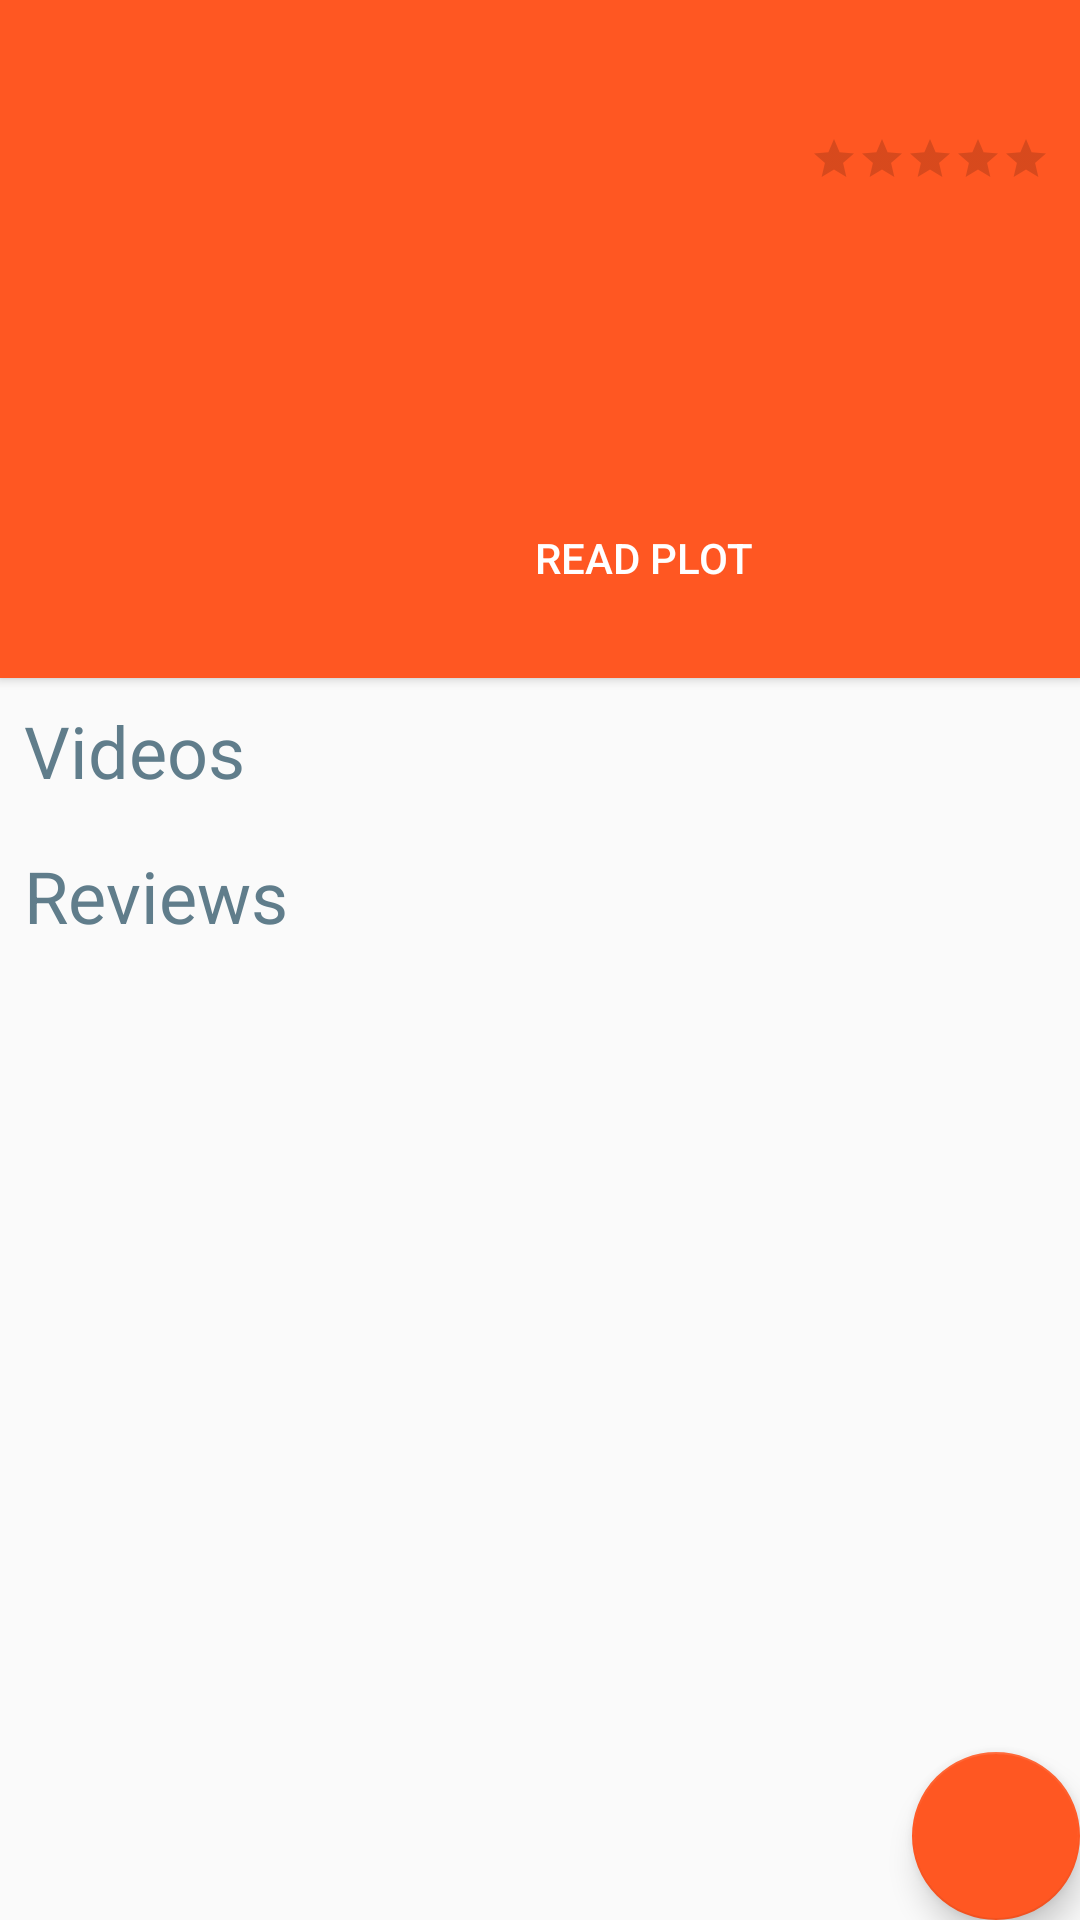

Android layout source for this screen:
<!-- AndroidManifest.xml: activity theme AppTheme -->
<!-- res/layout/movie_detail.xml -->
<FrameLayout
    android:id="@+id/movie_detail"
    xmlns:android="http://schemas.android.com/apk/res/android"
    xmlns:tools="http://schemas.android.com/tools"
    android:layout_width="match_parent"
    android:layout_height="match_parent"
    tools:context=".fragment.MovieDetailFragment">

    <ScrollView
        android:id="@+id/scrollView"
        android:layout_width="match_parent"
        android:layout_height="match_parent">

        <LinearLayout
            android:layout_width="match_parent"
            android:layout_height="match_parent"
            android:orientation="vertical">

            <LinearLayout
                android:layout_width="match_parent"
                android:layout_height="wrap_content"
                android:background="@color/accent"
                android:elevation="2dp"
                android:orientation="vertical"
                android:padding="8dp">

                <LinearLayout
                    android:layout_width="match_parent"
                    android:layout_height="90dp"
                    android:gravity="center_vertical"
                    android:orientation="horizontal">


                    <TextView
                        android:id="@+id/textViewTitle"
                        android:layout_width="0dp"
                        android:layout_height="wrap_content"
                        android:layout_weight="1"
                        android:ellipsize="end"
                        android:maxLines="2"
                        android:textColor="@color/white"
                        android:textSize="24sp"/>


                    <RatingBar
                        android:id="@+id/ratingBar"
                        style="?attr/ratingBarStyleSmall"
                        android:layout_width="wrap_content"
                        android:layout_height="wrap_content"
                        android:numStars="5"/>

                    <TextView
                        android:id="@+id/textViewRating"
                        android:layout_width="wrap_content"
                        android:layout_height="wrap_content"
                        android:textColor="@color/white"
                        android:layout_marginLeft="2dp"
                        android:textSize="18sp"
                        />


                </LinearLayout>

                <LinearLayout
                    android:id="@+id/expandableLinearLayout"
                    android:layout_width="match_parent"
                    android:layout_height="wrap_content"
                    android:minHeight="120dp"
                    android:orientation="horizontal">

                    <ImageView
                        android:id="@+id/imageViewPoster"
                        android:layout_width="150dp"
                        android:layout_height="match_parent"
                        android:maxHeight="200dp"
                        android:scaleType="fitCenter"/>


                    <LinearLayout
                        android:layout_width="0dp"
                        android:layout_height="match_parent"
                        android:layout_weight="1"
                        android:orientation="vertical"
                        android:padding="8dp">

                        <FrameLayout
                            android:layout_width="match_parent"
                            android:layout_height="0dp"
                            android:layout_weight="1"
                            >

                            <TextView
                                android:id="@+id/textViewPlot"
                                android:layout_width="match_parent"
                                android:layout_height="match_parent"
                                android:ellipsize="end"
                                android:maxLines="4"
                                android:textColor="@color/white"
                                android:textSize="18sp"
                                />
                        </FrameLayout>

                        <Button
                            android:id="@+id/buttonReadPlot"
                            style="?attr/borderlessButtonStyle"
                            android:layout_width="wrap_content"
                            android:layout_height="wrap_content"
                            android:text="@string/readPlot"
                            android:textColor="@color/white"/>

                    </LinearLayout>

                </LinearLayout>
            </LinearLayout>

            <LinearLayout
                android:layout_width="wrap_content"
                android:layout_height="wrap_content"
                android:orientation="horizontal">

                <TextView
                    android:layout_width="wrap_content"
                    android:layout_height="wrap_content"
                    android:layout_margin="8dp"
                    android:text="@string/videos"
                    android:textColor="@color/primary"
                    android:textSize="24sp"/>

                <ProgressBar
                    android:id="@+id/progressBarVideos"
                    android:layout_width="wrap_content"
                    android:layout_height="wrap_content"
                    android:layout_marginLeft="4dp"
                    android:visibility="invisible"/>
            </LinearLayout>


            <LinearLayout
                android:id="@+id/layoutVideos"
                android:layout_width="match_parent"
                android:layout_height="wrap_content"
                android:orientation="vertical"/>


            <LinearLayout
                android:layout_width="wrap_content"
                android:layout_height="wrap_content"
                android:orientation="horizontal">

                <TextView
                    android:layout_width="wrap_content"
                    android:layout_height="wrap_content"
                    android:layout_margin="8dp"
                    android:text="@string/Reviews"
                    android:textColor="@color/primary"
                    android:textSize="24sp"/>

                <ProgressBar
                    android:id="@+id/progressBarReviews"
                    android:layout_width="wrap_content"
                    android:layout_height="wrap_content"
                    android:layout_marginLeft="4dp"
                    android:visibility="invisible"/>
            </LinearLayout>


            <LinearLayout
                android:id="@+id/layoutReviews"
                android:layout_width="match_parent"
                android:layout_height="wrap_content"
                android:orientation="vertical"/>

        </LinearLayout>
    </ScrollView>

    <android.support.design.widget.FloatingActionButton
        android:id="@+id/fab"
        android:layout_width="wrap_content"
        android:layout_height="wrap_content"
        android:layout_gravity="bottom|end"
        android:layout_margin="@dimen/fab_margin"
        android:src="@drawable/ic_favorite_white_24dp"/>

</FrameLayout>
<!-- resources referenced by this layout -->
<resources>
  <color name="accent">#FF5722</color>
  <color name="primary">#607D8B</color>
  <color name="white">#FFFFFF</color>
  <string name="Reviews">Reviews</string>
  <string name="readPlot">Read Plot</string>
  <string name="videos">Videos</string>
  <style name="AppTheme" parent="Theme.AppCompat.Light.NoActionBar">
          
          <item name="colorPrimary">@color/primary</item>
          <item name="colorPrimaryDark">@color/primary_dark</item>
          <item name="colorAccent">@color/accent</item>
      </style>
  <color name="primary_dark">#455A64</color>
</resources>
